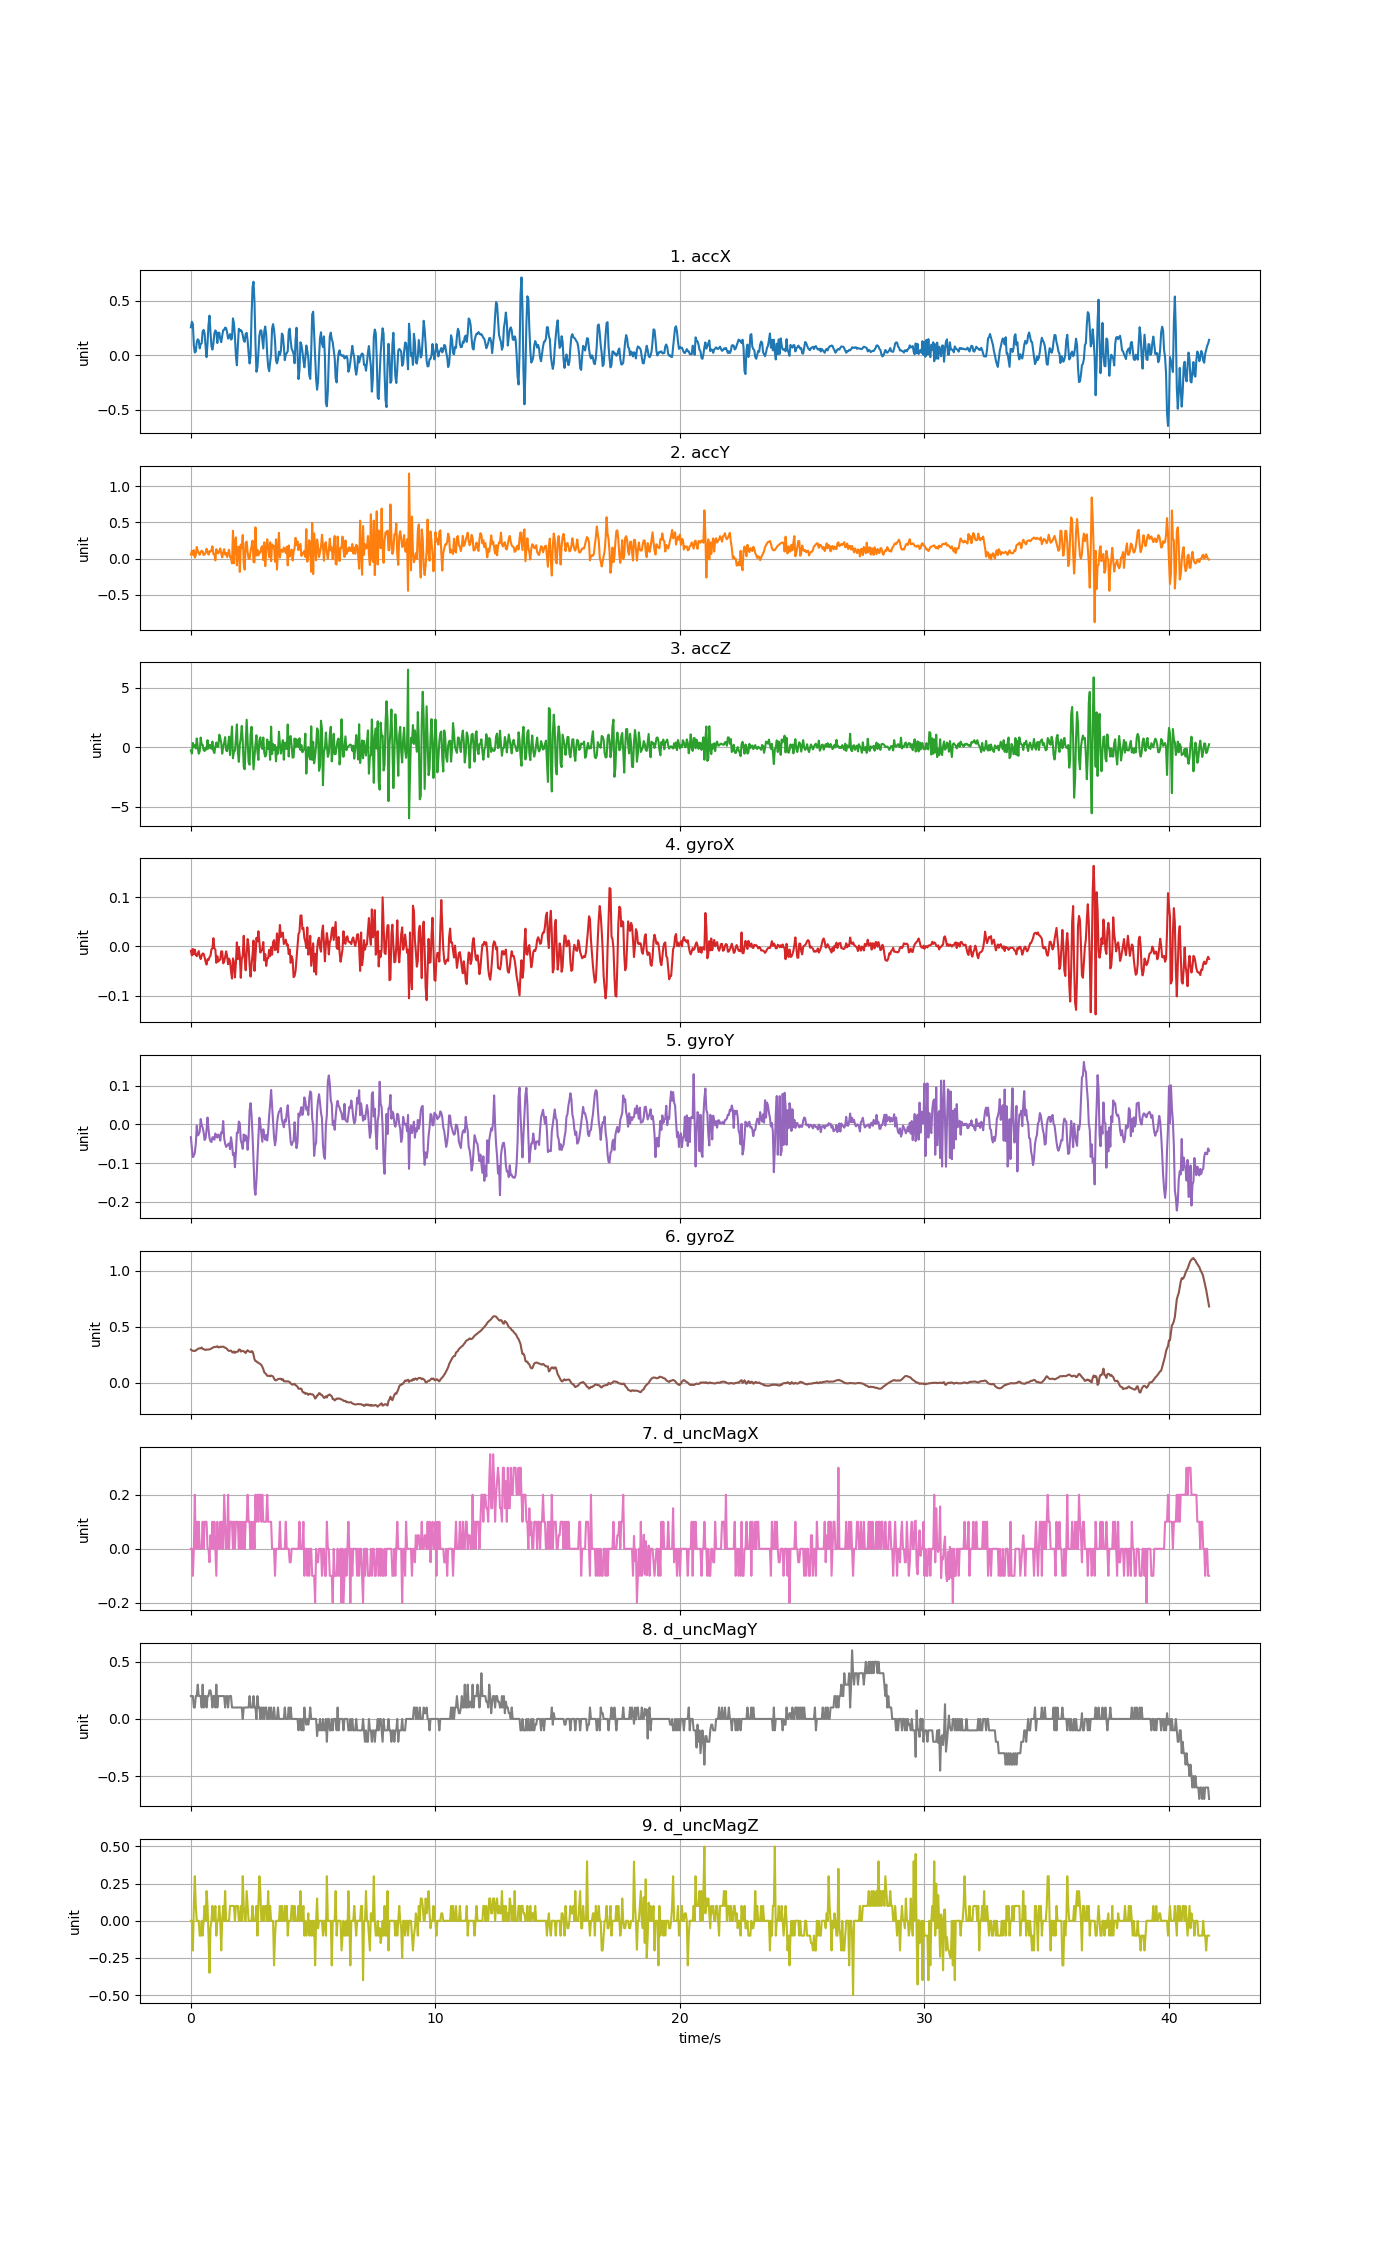

The file beside this chart, header and first rows:
accX, accY, accZ, gyroX, gyroY, gyroZ, d_uncMagX, d_uncMagY, d_uncMagZ
0.2562, 0.05638, -0.254, -0.008919, -0.03296, 0.2977, 0.0, 0.2, 0.0
0.3062, 0.1079, -0.521, -0.01839, -0.06198, 0.2907, 0.0, 0.2, 0.0
0.2865, 0.05255, 0.3661, -0.005253, -0.08458, 0.2864, -0.1, 0.2, -0.2
0.08954, 0.1177, 0.03448, -0.01625, -0.08092, 0.2876, 0.0, 0.09999, 0.1
0.02466, 0.01484, 0.1685, -0.006475, -0.07297, 0.2846, 0.2, 0.1, 0.3
0.03424, 0.04525, -0.1032, -0.01747, -0.04976, 0.2907, 0.0, 0.2, 0.1
0.1217, 0.1618, 0.7444, -0.01991, -0.003335, 0.2956, 0.1, 0.2, 0.0
0.1462, 0.107, 0.000955, -0.01442, -0.02838, 0.3035, 0.0, 0.3, 0.0
0.1361, 0.07326, -0.5365, -0.00953, -0.02533, 0.3072, 0.1, 0.2, 0.0
0.06261, 0.05351, -0.3522, -0.02053, -0.01861, 0.309, 0.0, 0.2, -0.1
0.1013, 0.09044, 0.8138, -0.02572, 0.01407, 0.309, 0.0, 0.2, -0.1
0.1104, 0.1087, 0.2164, -0.01869, -0.0008919, 0.3164, 0.0, 0.09999, 0.0
0.2158, 0.09816, 0.2093, -0.01442, -0.008222, 0.3035, 0.1, 0.3, -0.1
0.2314, 0.04932, -0.2313, -0.01503, -0.02044, 0.3023, 0.0, 0.1, 0.0
0.1999, 0.05944, -0.3103, -0.02236, -0.04029, 0.2965, 0.1, 0.2, 0.1
0.08104, 0.08027, -0.02897, -0.03122, -0.03541, 0.2947, 0.1, 0.2, 0.0
-0.01724, 0.1365, -0.1954, -0.03702, -0.01372, 0.2986, 0.1, 0.1, 0.2
0.1097, 0.09972, 0.5971, -0.02602, 0.01804, 0.298, 0.0, 0.2, 0.1
0.2774, 0.05483, -0.1056, -0.02786, -0.01189, 0.2986, 0.0, 0.2, -0.1
0.3625, 0.1003, 0.2045, -0.02175, -0.0351, 0.2993, -0.05, 0.25, -0.35
0.2134, 0.09685, 0.1733, -0.0193, -0.04365, 0.3026, 0.05, 0.25, -0.05
0.0826, 0.1191, -0.1307, -0.005864, -0.04549, 0.3084, 0.0, 0.2, 0.0
0.0516, 0.1703, 0.4762, -0.004032, -0.03327, 0.3121, 0.1, 0.1, 0.1
0.1089, 0.06117, -0.2887, 0.01674, -0.03327, 0.3194, 0.0, 0.2, 0.0
0.2002, 0.06752, -0.4839, -0.004032, -0.03938, 0.32, 0.1, 0.2, 0.0
0.227, -0.02442, 0.06919, -0.006475, -0.02349, 0.3219, 0.0, 0.1, 0.1
0.2125, 0.1308, 0.3996, -0.03335, -0.03144, 0.3231, -0.1, 0.3, -0.1
0.112, 0.08392, 0.02849, -0.01991, -0.03388, 0.3274, 0.1, 0.09999, 0.0
0.2055, 0.07278, 0.04525, -0.03091, -0.02594, 0.3182, 0.0, 0.2, 0.0
0.2065, 0.1058, 1.058, -0.02786, -0.02899, 0.3176, 0.0, 0.2, 0.1
0.1484, 0.1409, 0.7875, -0.02694, -0.04182, 0.3234, 0.1, 0.2, 0.0
0.1192, 0.0741, 0.3786, -0.009835, -0.02013, 0.3212, 0.0, 0.2, -0.2
0.1776, 0.01676, -0.5341, -0.01045, -0.02258, 0.3237, 0.1, 0.2, 0.0
0.229, 0.0814, 0.06201, -0.03457, 0.008882, 0.3237, 0.0, 0.2, 0.1
0.2327, 0.1308, 0.3505, -0.03091, -0.0351, 0.3194, 0.2, 0.2, 0.0
0.2532, 0.05626, 0.8533, -0.02175, -0.04976, 0.3139, 0.1, 0.09999, 0.2
0.2483, 0.07913, -0.2516, -0.01014, -0.05831, 0.3102, 0.0, 0.2, 0.0
0.2094, 0.02119, -0.3282, -0.0193, -0.05465, 0.3029, 0.0, 0.2, 0.0
0.152, 0.07649, 0.1578, -0.03641, -0.05129, 0.291, 0.2, 0.09999, 0.0
0.1666, 0.1223, 0.8928, -0.0248, -0.04915, 0.2858, 0.0, 0.2, 0.0
0.1941, 0.02274, -0.6563, -0.02999, -0.06412, 0.2873, 0.1, 0.2, 0.1
0.1437, 0.005327, 0.5648, -0.05046, -0.03296, 0.2892, 0.1, 0.2, 0.1
0.152, -0.06692, 1.745, -0.06542, -0.05007, 0.2763, 0.1, 0.09999, 0.1
0.3373, 0.385, -0.9136, -0.0245, -0.07939, 0.2708, 0.0, 0.1, 0.1
0.2916, -0.06327, -0.3456, -0.03274, -0.07358, 0.2809, 0.1, 0.1, 0.1
0.1715, 0.2241, -0.2935, -0.06329, -0.1108, 0.2687, 0.0, 0.09999, 0.0
-0.006823, 0.2941, 0.7204, -0.03396, -0.07481, 0.2766, 0.1, 0.1, 0.1
-0.09158, -0.09385, 1.915, 0.008186, -0.02105, 0.2779, 0.1, 0.09999, 0.1
0.08739, 0.1514, -0.4252, -0.02602, -0.02227, 0.2791, 0.1, 0.1, 0.1
0.2423, 0.1665, -1.221, -0.0009774, 0.00766, 0.2974, 0.0, 0.1, 0.0
0.2217, -0.184, 0.232, -0.01869, 0.002773, 0.2986, 0.1, 0.09999, 0.0
0.23, 0.1945, 0.7707, -0.0639, -0.04121, 0.2797, 0.0, 0.1, 0.1
0.22, 0.1514, 1.793, -0.02541, -0.04976, 0.287, 0.1, 0.09999, 0.0
0.1844, 0.3264, 0.5145, -0.01808, -0.0632, 0.2858, 0.0, 0.0, 0.3
0.136, -0.06919, -1.624, 0.02162, -0.02594, 0.2828, 0.1, 0.1, 0.1
0.1229, -0.1529, -1.846, -0.0248, -0.04243, 0.2742, 0.0, 0.1, 0.0
0.1955, 0.2197, 0.2452, -0.04862, -0.02838, 0.2675, 0.1, 0.09999, 0.0
0.2052, 0.2354, 2.312, -0.01381, -0.03327, 0.284, 0.1, 0.1, 0.2
0.1348, 0.08272, 0.6127, 0.01491, -0.06564, 0.2919, 0.2, 0.09999, 0.1
0.01724, -0.001676, -1.266, 0.0008552, -0.03144, 0.2828, 0.1, 0.1, 0.0
... 982 more rows
